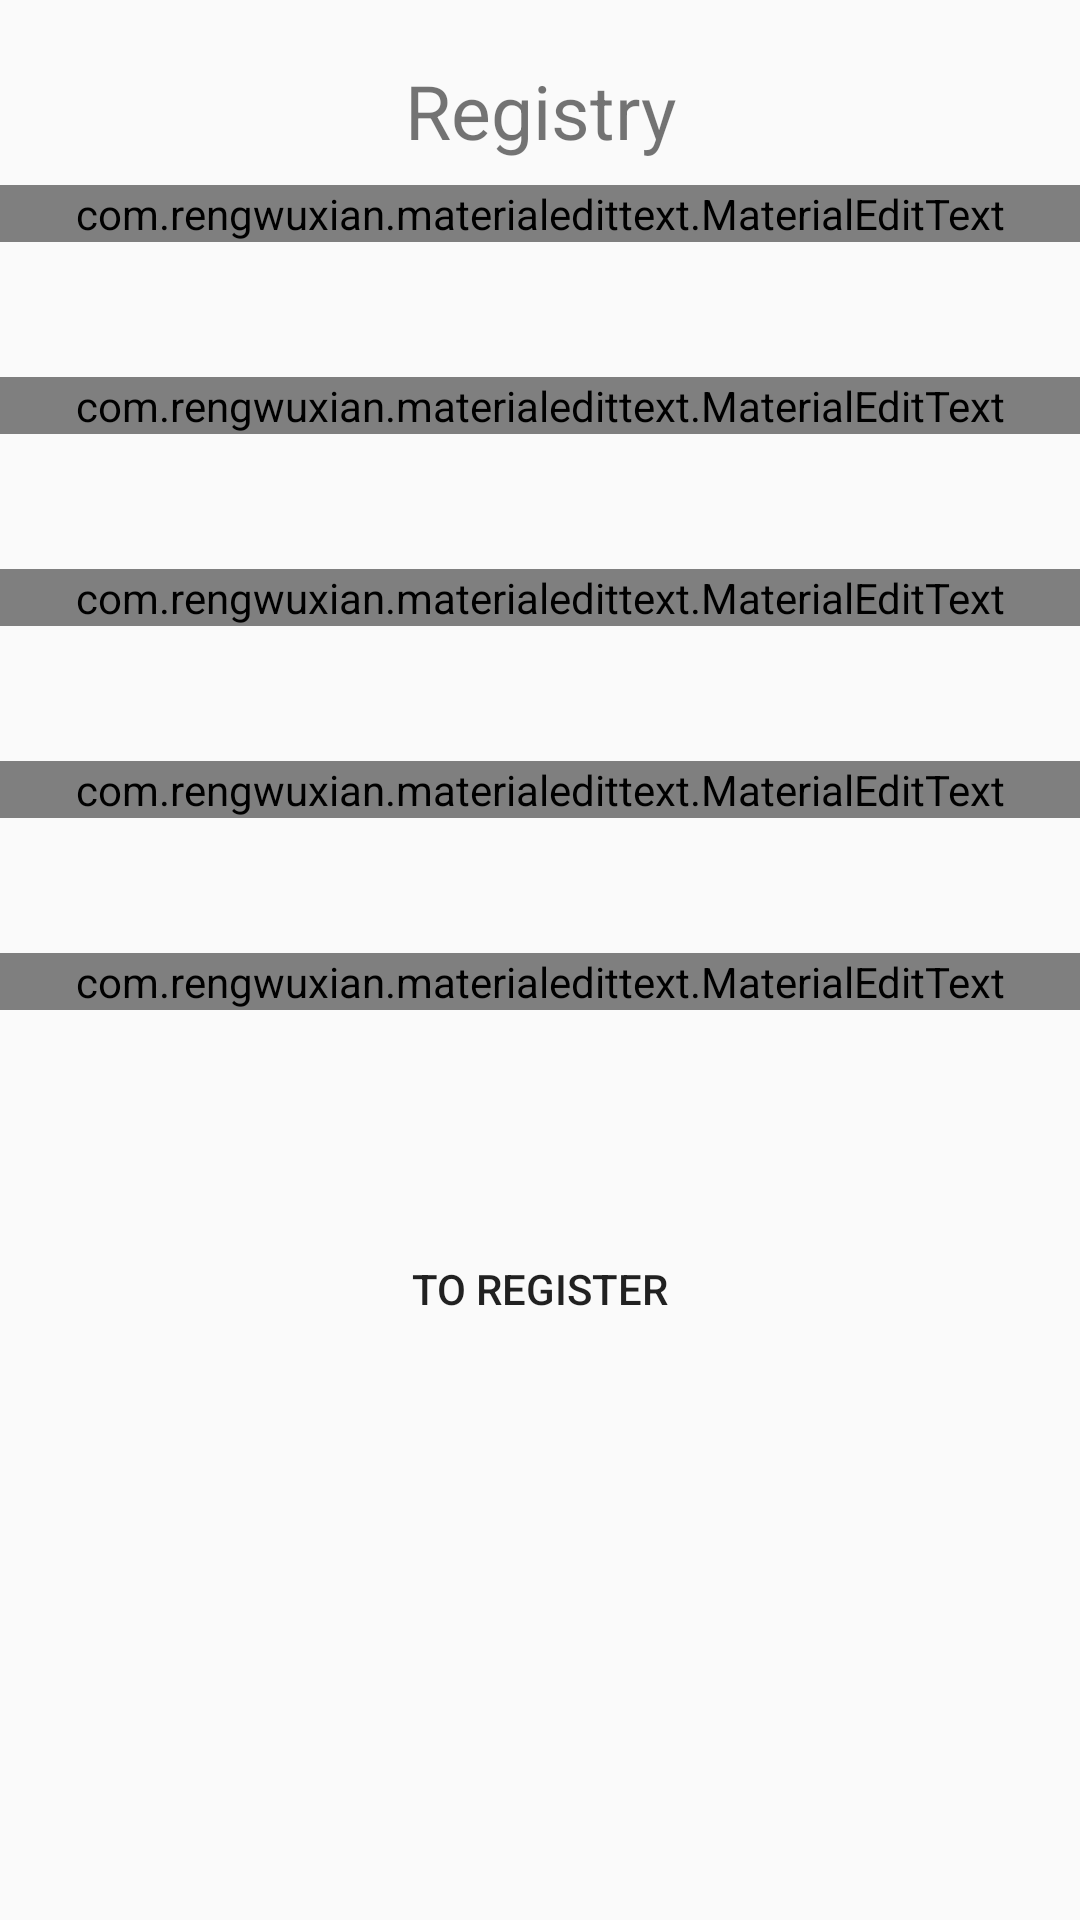

Android layout source for this screen:
<!-- AndroidManifest.xml: application theme AppTheme -->
<!-- res/layout/activity_registro.xml -->
<?xml version="1.0" encoding="utf-8"?>
<LinearLayout xmlns:android="http://schemas.android.com/apk/res/android"
    xmlns:app="http://schemas.android.com/apk/res-auto"
    xmlns:tools="http://schemas.android.com/tools"
    android:layout_width="match_parent"
    android:layout_height="match_parent"
    android:layout_margin="32dp"
    android:orientation="vertical"
    tools:context="org.kcervan.masterlistas.RegistroActivity">

    <TextView
        android:layout_width="match_parent"
        android:layout_height="wrap_content"
        android:layout_marginTop="20dp"
        android:gravity="center_horizontal"
        android:text="@string/registro_titulo"
        android:textSize="25sp" />

    <android.support.design.widget.TextInputLayout
        android:id="@+id/til_usuario"
        android:layout_width="match_parent"
        android:layout_height="wrap_content"
        android:layout_marginTop="8dp"
        android:minHeight="?android:attr/actionBarSize"
        android:transitionGroup="true">

        <com.rengwuxian.materialedittext.MaterialEditText
            android:layout_width="match_parent"
            android:layout_height="wrap_content"
            android:hint="@string/nombre_opcional" />
    </android.support.design.widget.TextInputLayout>

    <android.support.design.widget.TextInputLayout
        android:layout_width="match_parent"
        android:layout_height="wrap_content"
        android:layout_marginTop="8dp"
        android:minHeight="?android:attr/actionBarSize"
        android:transitionGroup="true">

        <com.rengwuxian.materialedittext.MaterialEditText
            android:layout_width="match_parent"
            android:layout_height="wrap_content"
            android:hint="@string/apellido_opcional" />
    </android.support.design.widget.TextInputLayout>

    <android.support.design.widget.TextInputLayout

        android:layout_width="match_parent"
        android:layout_height="wrap_content"
        android:layout_marginTop="8dp"
        android:minHeight="?android:attr/actionBarSize"
        android:transitionGroup="true">

        <com.rengwuxian.materialedittext.MaterialEditText
            android:id="@+id/username"
            android:layout_width="match_parent"
            android:layout_height="wrap_content"
            android:hint="@string/nombre_de_usuario" />
    </android.support.design.widget.TextInputLayout>


    <android.support.design.widget.TextInputLayout
        android:layout_width="match_parent"
        android:layout_height="wrap_content"
        android:layout_marginTop="8dp"
        android:minHeight="?android:attr/actionBarSize"
        android:transitionGroup="true">

        <com.rengwuxian.materialedittext.MaterialEditText
            android:id="@+id/correo"
            android:layout_width="match_parent"
            android:layout_height="wrap_content"
            android:hint="@string/correo"
            app:met_minCharacters="3" />

    </android.support.design.widget.TextInputLayout>


    <android.support.design.widget.TextInputLayout
        android:layout_width="match_parent"
        android:layout_height="wrap_content"
        android:layout_marginTop="8dp"
        android:minHeight="?android:attr/actionBarSize"
        android:transitionGroup="true">

        <com.rengwuxian.materialedittext.MaterialEditText
            android:id="@+id/contraseña"
            android:layout_width="match_parent"
            android:layout_height="wrap_content"
            android:hint="@string/contrasenia_registro"
            app:met_minCharacters="8" />
    </android.support.design.widget.TextInputLayout>

    <Button
        android:layout_width="match_parent"
        android:layout_height="wrap_content"
        android:layout_marginTop="32dp"
        android:background="@color/primaryLightColor"
        android:onClick="registroSatisfactorio"
        android:text="@string/registrar_registro" />

</LinearLayout>
<!-- resources referenced by this layout -->
<resources>
  <string name="apellido_opcional">Last name (Optional)</string>
  <string name="contrasenia_registro">Password</string>
  <string name="correo">Email</string>
  <string name="nombre_de_usuario">Username</string>
  <string name="nombre_opcional">Name (optional)</string>
  <string name="registrar_registro">To register</string>
  <string name="registro_titulo">Registry</string>
  <style name="AppTheme" parent="Theme.AppCompat.Light.NoActionBar">
          
          <item name="colorPrimary">@color/colorPrimary</item>
          <item name="colorPrimaryDark">@color/colorPrimaryDark</item>
          <item name="colorAccent">@color/colorAccent</item>
          <item name="android:windowContentTransitions">true</item>
          <item name="android:windowEnterTransition">@transition/transition_explode</item>
          <item name="android:windowExitTransition">@transition/transition_explode</item>
          <item name="android:windowAllowEnterTransitionOverlap">false</item>
          <item name="android:windowReenterTransition">@transition/transition_fade</item>
          <item name="android:windowReturnTransition">@transition/transition_slide</item>
          <item name="android:windowSharedElementEnterTransition">@transition/transition_curva</item>
          <item name="android:windowSharedElementExitTransition">@transition/transition_curva</item>
  
      </style>
  <!-- not gathered from this repository: default colours our renderer supplied (Android Studio template values) -->
  <color name="colorPrimary">#FF6200EE</color>
  <color name="colorPrimaryDark">#FF3700B3</color>
  <color name="colorAccent">#FF03DAC5</color>
</resources>
